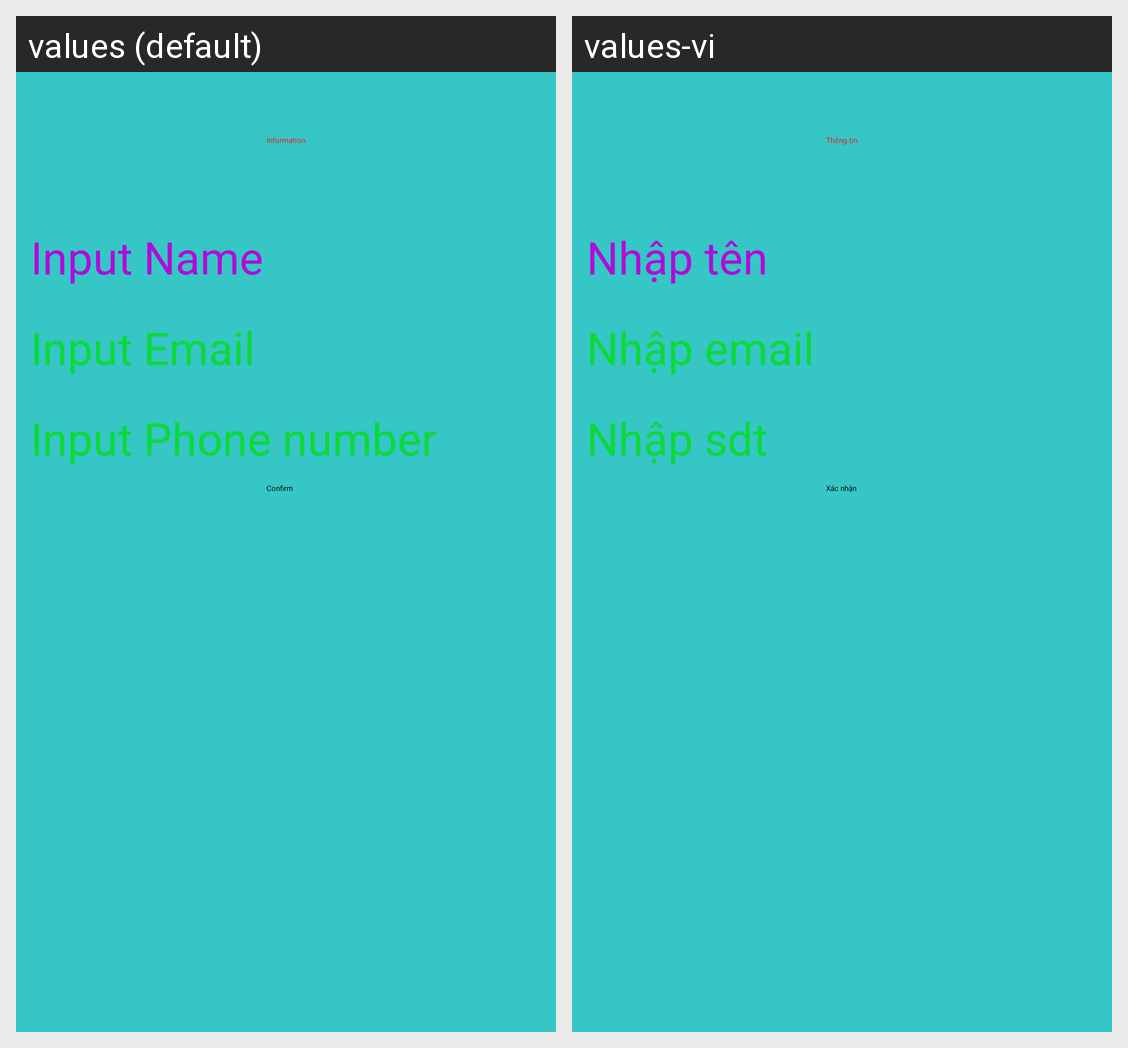

Strings drawn on this Android screen and how each of the app's shown locales translates them:
Android screen res/layout/activity_main.xml rendered under 2 locales, left to right: values (default), values-vi. Device: Nexus 5 (rendered at 1080×1920; each locale shown at half size, 540×960, under a caption strip naming it); theme themeFormat.
Strings drawn on this screen, with the default value and each locale's value (text and hints the layout hard-codes, and strings that could not be matched under every locale, appear in the picture but are not listed):

text_information
  values: Information
  values-vi: Thông tin

text_Name
  values: Input Name
  values-vi: Nhập tên

text_Email
  values: Input Email
  values-vi: Nhập email

text_Phone
  values: Input Phone number
  values-vi: Nhập sdt

text_Confirm
  values: Confirm
  values-vi: Xác nhận
